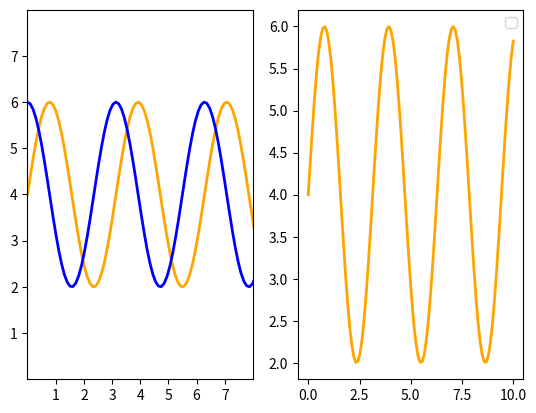

Recreate this plot in Python.
import matplotlib.pyplot as plt
import numpy as np

# make data
x1 = np.linspace(0, 10, 100)
y1 = 4 + 2 * np.sin(2 * x1)
y2 = 4 + 2 * np.cos(2 * x1)

#grid
x = np.linspace(0, 8, 1)
y = np.linspace(0, 8, 1)

# plot
fig, ax = plt.subplots(1,2)


ax[0].plot(x1, y1, linewidth=2.0, label = 'sin', color = 'orange')
ax[0].plot(x1, y2, linewidth=2.0, label = 'cos',  color = 'blue' ) 
ax[0].plot (x, y, linewidth = 1.0, color = 'grey')

ax[0].set(xlim=(0, 8), xticks=np.arange(1, 8),
       ylim=(0, 8), yticks=np.arange(1, 8))


plt.legend(['sin','cos'])


ax[1].plot(x1, y1, linewidth=2.0, label = 'sin', color = 'orange')
plt.show()
